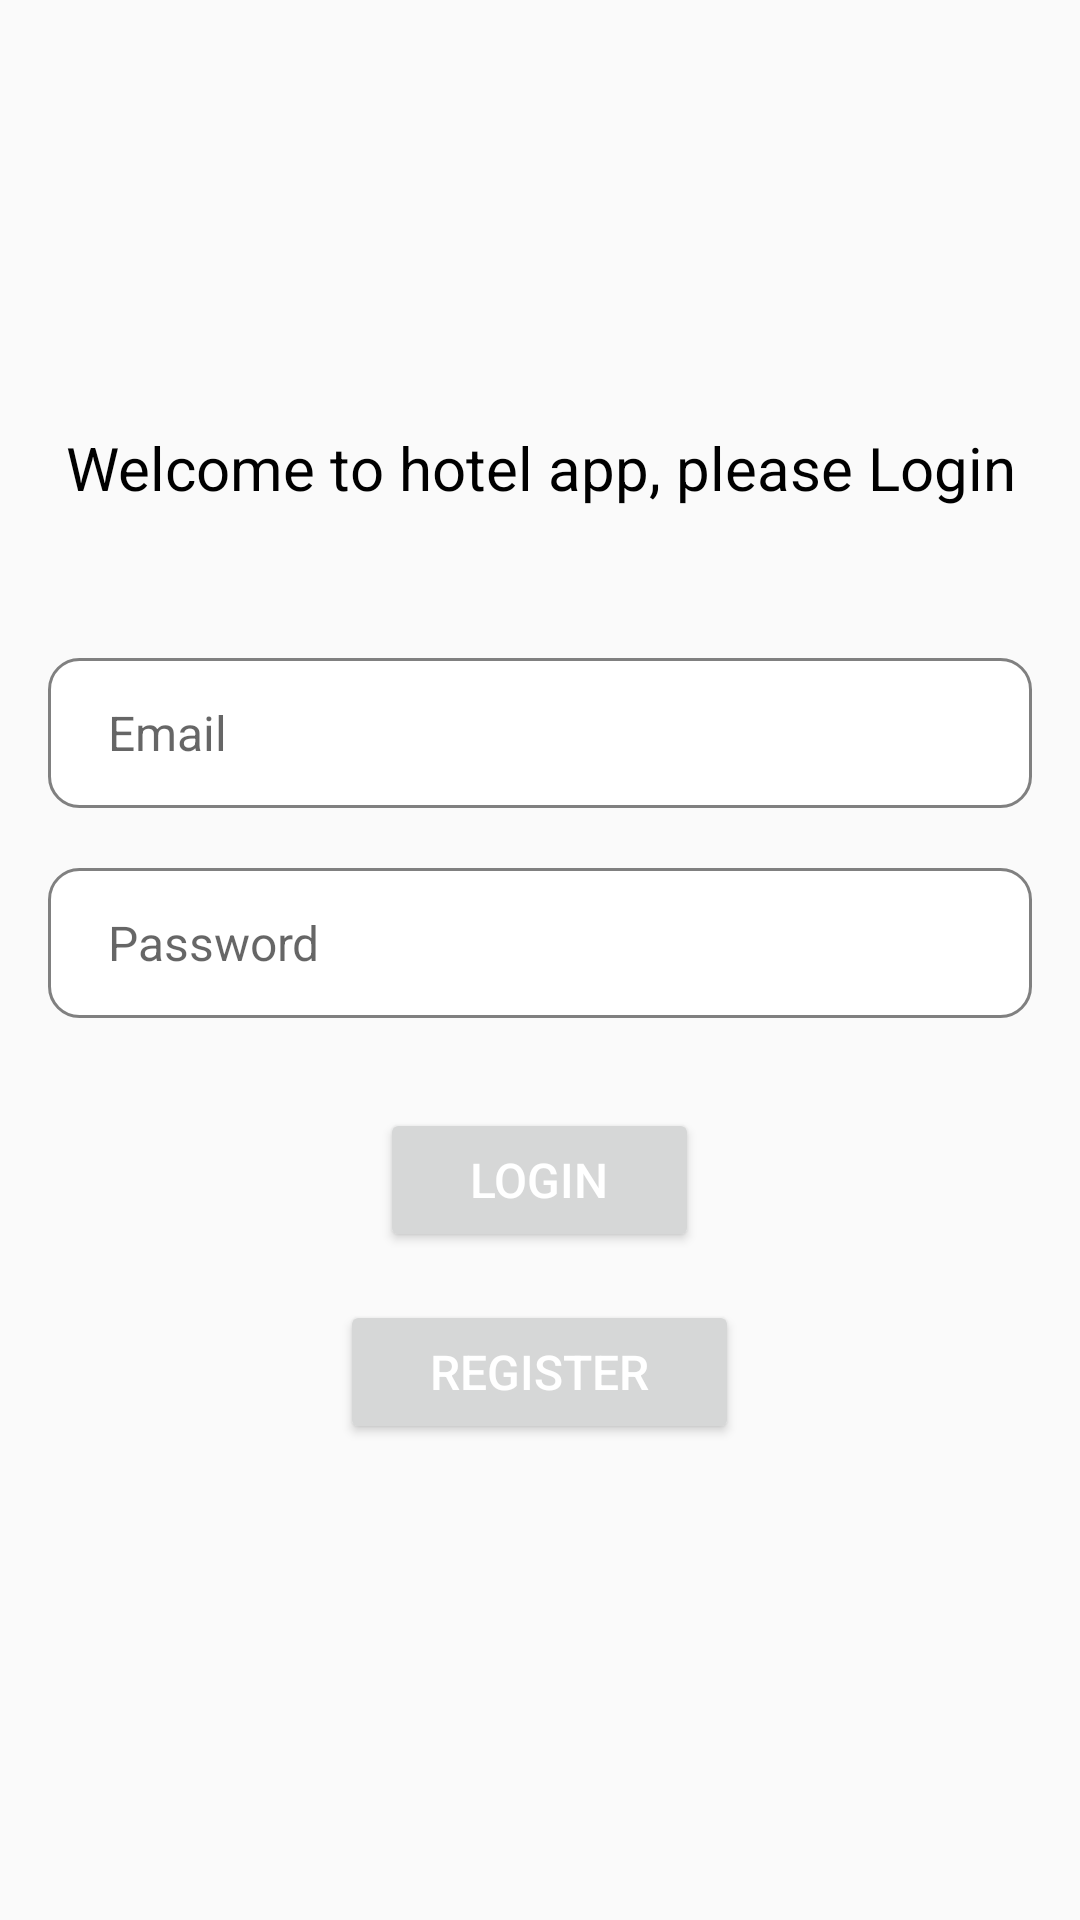

Here is an Android app screen rendered from its layout file. Give the layout XML and the strings, colors and styles it references.
<!-- AndroidManifest.xml: application theme Theme.HotelIntroduce -->
<!-- res/layout/fragment_login.xml -->
<?xml version="1.0" encoding="utf-8"?>
<LinearLayout xmlns:android="http://schemas.android.com/apk/res/android"
    xmlns:tools="http://schemas.android.com/tools"
    android:layout_width="match_parent"
    android:layout_height="match_parent"
    xmlns:app="http://schemas.android.com/apk/res-auto"
    android:orientation="vertical"
    android:gravity="center"
    tools:context=".view.LoginFragment">

    <LinearLayout
        android:orientation="vertical"
        android:layout_width="match_parent"
        android:layout_height="wrap_content"
        android:layout_gravity="center"
        android:gravity="center"
        android:id="@+id/linearLayout"
        android:padding="16dp"
        android:background="@drawable/bg_square_card_round">
        <TextView
            android:layout_width="match_parent"
            android:layout_height="wrap_content"
            android:gravity="center"
            android:textColor="@color/black"
            android:layout_marginBottom="30dp"
            android:textSize="20dp"
            android:text="Welcome to hotel app, please Login"/>
        <LinearLayout
            android:id="@+id/email_login_form"
            android:layout_width="match_parent"
            android:descendantFocusability="beforeDescendants"
            android:focusableInTouchMode="true"
            android:layout_height="wrap_content"
            android:orientation="vertical">


            <LinearLayout
                android:layout_width="match_parent"
                android:layout_height="50dp"
                android:layout_marginTop="20dp"
                android:paddingLeft="20dp"
                android:paddingRight="20dp"
                android:background="@drawable/et_bg_round_corner"
                android:orientation="horizontal">

                <EditText
                    android:id="@+id/username"
                    android:layout_width="match_parent"
                    android:layout_height="match_parent"
                    android:background="@null"
                    android:hint="Email"
                    android:layout_marginRight="10dp"
                    android:inputType="textEmailAddress"
                    android:maxLines="1"
                    android:singleLine="true"
                    android:textSize="16dp" />

            </LinearLayout>
            <LinearLayout
                android:layout_width="match_parent"
                android:layout_height="50dp"
                android:layout_marginTop="20dp"
                android:paddingLeft="20dp"
                android:paddingRight="20dp"
                android:background="@drawable/et_bg_round_corner"
                android:orientation="horizontal">

                <RelativeLayout
                    android:layout_width="match_parent"
                    android:layout_height="match_parent"
                    android:layout_weight="0.1">

                    <EditText
                        android:id="@+id/password"
                        android:layout_width="match_parent"
                        android:layout_height="match_parent"
                        android:layout_marginRight="10dp"
                        android:background="@null"
                        android:hint="Password"
                        android:inputType="textPassword"
                        android:maxLines="1"
                        android:singleLine="true"
                        android:textSize="16dp" />
                </RelativeLayout>

            </LinearLayout>



            <Button
                android:layout_width="wrap_content"
                android:layout_height="wrap_content"
                android:layout_marginTop="30dp"
                android:layout_marginBottom="16dp"
                android:paddingTop="10dp"
                android:paddingBottom="10dp"
                android:paddingLeft="30dp"
                android:paddingRight="30dp"
                android:id="@+id/loginButton"
                android:onClick="onClickLoginButton"
                android:layout_gravity="center"
                android:text="Login"
                android:textSize="16dp"

                android:textColor="@color/white">

            </Button>
            <Button
                android:layout_width="wrap_content"
                android:layout_height="wrap_content"
                android:layout_marginBottom="16dp"
                android:paddingTop="10dp"
                android:paddingBottom="10dp"
                android:paddingLeft="30dp"
                android:paddingRight="30dp"
                android:id="@+id/registerButton"
                android:text="Register"
                android:layout_gravity="center"
                android:textSize="16dp"
                android:textColor="@color/white">

            </Button>

        </LinearLayout>
    </LinearLayout>

</LinearLayout>
<!-- resources referenced by this layout -->
<resources>
  <color name="black">#FF000000</color>
  <color name="white">#FFFFFFFF</color>
  <!-- drawable et_bg_round_corner (drawable) -->
  <?xml version="1.0" encoding="utf-8"?>
  <shape xmlns:android="http://schemas.android.com/apk/res/android"
      android:shape="rectangle" android:padding="15dp">
      <solid android:color="#ffffff"/>
      <corners
          android:radius="10dp"/>
      <stroke android:width="1dip" android:color="@color/normal_color" />
  </shape>
  <style name="Theme.HotelIntroduce" parent="Theme.AppCompat.Light.NoActionBar">
          
          <item name="colorPrimary">@color/purple_500</item>
          <item name="colorPrimaryVariant">@color/purple_700</item>
          <item name="colorOnPrimary">@color/white</item>
          
          <item name="colorSecondary">@color/teal_200</item>
          <item name="colorSecondaryVariant">@color/teal_700</item>
          <item name="colorOnSecondary">@color/black</item>
          
          <item name="android:statusBarColor">?attr/colorPrimaryVariant</item>
          
      </style>
  <color name="normal_color">#808080</color>
  <color name="purple_500">#FF6200EE</color>
  <color name="purple_700">#FF3700B3</color>
  <color name="teal_200">#FF03DAC5</color>
  <color name="teal_700">#FF018786</color>
</resources>
